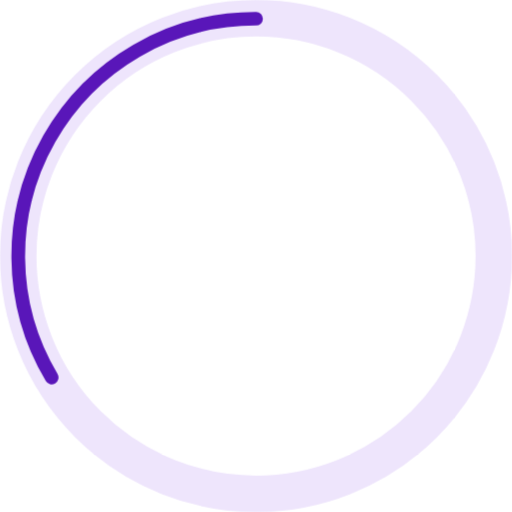
t = 0.00 s
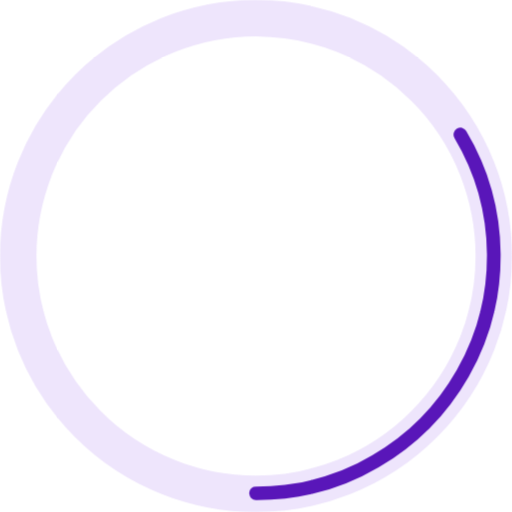
t = 0.88 s
t = 1.75 s: frame unchanged from t = 0.00 s, image omitted
t = 2.63 s: frame unchanged from t = 0.88 s, image omitted

The animated SVG that drew these frames (rendered in a browser with its animation timeline set to each time). Animation: 1 CSS @keyframes rule; one cycle of 3.50 s, repeats indefinitely.

<svg id="e2lTgXHU7zQ1"
    xmlns="http://www.w3.org/2000/svg"
    xmlns:xlink="http://www.w3.org/1999/xlink" width="158" height="158" viewBox="0 0 56.090000 56.090000" shape-rendering="geometricPrecision" text-rendering="geometricPrecision">
    <style>
        <![CDATA[
                #e2lTgXHU7zQ2_tr {
                    animation: e2lTgXHU7zQ2_tr__tr 3500ms linear infinite normal forwards
                }

                @keyframes e2lTgXHU7zQ2_tr__tr {
                    0% {
                        transform: translate(28.049999px, 28.049999px) rotate(0deg)
                    }

                    100% {
                        transform: translate(28.049999px, 28.049999px) rotate(720deg)
                    }
                }
                ]]>
    </style>
    <g id="e2lTgXHU7zQ2_tr" transform="translate(28.049999,28.049999) rotate(0)">
        <g id="e2lTgXHU7zQ2" transform="translate(-28.049999,-28.049999)">
            <circle id="e2lTgXHU7zQ3" r="26.050000" transform="matrix(1 0 0 1 28.05000000000000 28.05000000000000)" fill="none" stroke="rgb(238,229,252)" stroke-width="4" stroke-miterlimit="10" />
            <path id="e2lTgXHU7zQ4" d="M7.610000,43.300000C2.822048,35.257442,2.726494,25.262071,7.359813,17.129447C11.993132,8.996823,20.640144,3.982267,30,4" transform="matrix(1 0 0 1 -1.95000000000000 -1.95000000000000)" fill="none" stroke="rgb(89,22,185)" stroke-width="1.500000" stroke-linecap="round" stroke-miterlimit="10" />
        </g>
    </g>
</svg>
